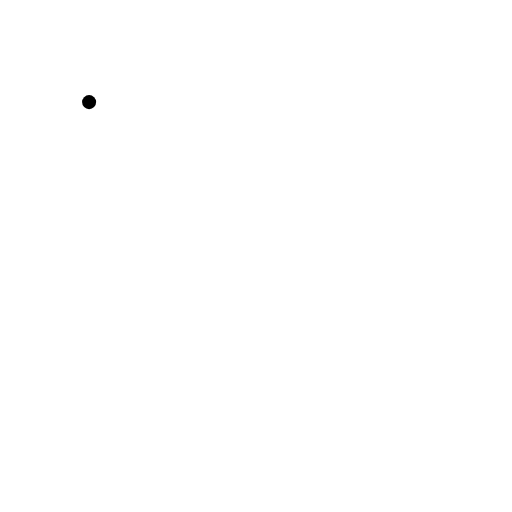
t = 0.00 s
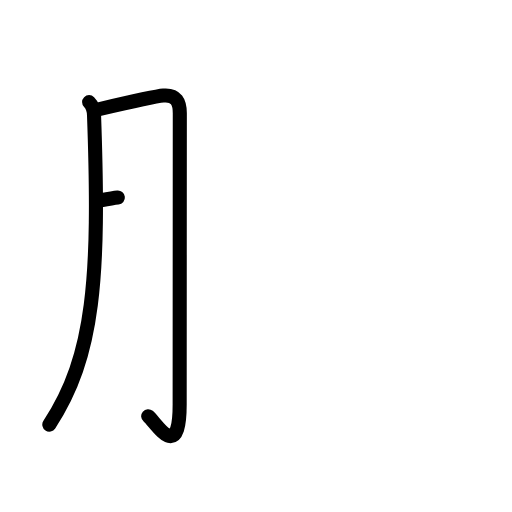
t = 2.25 s
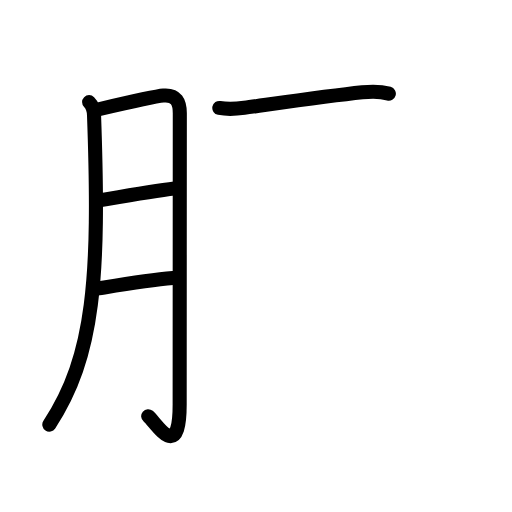
t = 4.42 s
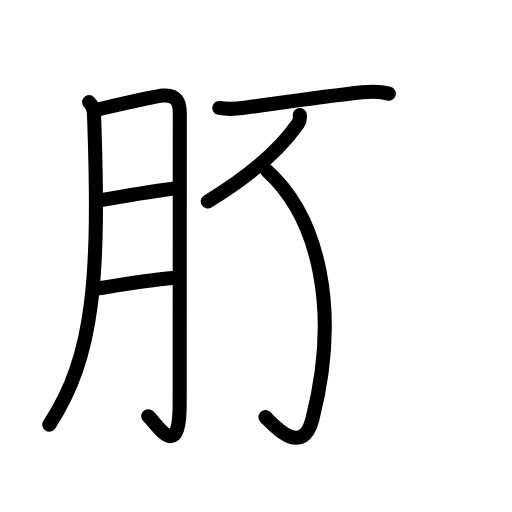
t = 6.63 s
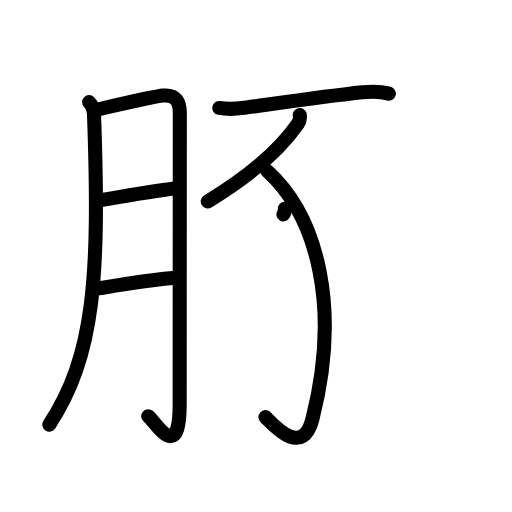
t = 7.25 s
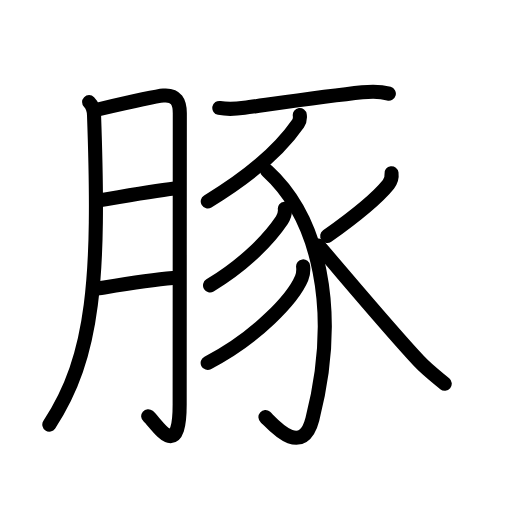
t = 11.00 s

The animated SVG that drew these frames (rendered in a browser with its animation timeline set to each time). Animation: 33 SMIL elements (animate=33); one cycle of 11.00 s.

<?xml version="1.0" encoding="UTF-8"?>
<!--
AniKanjiVG is licensed by CC-BY-SA Paul C. Sommerhoff (https://bitbucket.org/sommerhoff/anikanjivg).
AniKanjiVG uses KanjiVG which is licensed by CC-BY-SA Ulrich Apel (http://kanjivg.tagaini.net).
See also http://creativecommons.org/licenses/by-sa/3.0/
-->
<svg xmlns:kvg='http://kanjivg.tagaini.net' xmlns='http://www.w3.org/2000/svg' width='109' height='109' viewBox='0 0 109 109' style='fill:none;stroke:#000000;stroke-width:3;stroke-linecap:round;stroke-linejoin:round;' id="kvg:kanji_08c5a"><g id="kvg:08c5a" kvg:element="豚"><g id="kvg:08c5a-g1" kvg:element="月" kvg:variant="true" kvg:original="肉" kvg:position="left" kvg:radical="nelson"><path id="kvg:08c5a-s1" kvg:type="㇒" d="M18.97,21.74c0.77,0.77,1.02,1.87,1.05,2.8c1.23,34.46,0.1,51.21-9.52,65.85"><animate attributeName="d" begin="0.0s" dur="0.5s" from="M18.97,21.74C18.97,21.74,18.97,21.74,18.97,21.74" to="M18.97,21.74c0.77,0.77,1.02,1.87,1.05,2.8" />
<animate attributeName="d" begin="0.5s" dur="0.5s" from="M18.97,21.74c0.77,0.77,1.02,1.87,1.05,2.8c0,0,0,0,0,0,0" to="M18.97,21.74c0.77,0.77,1.02,1.87,1.05,2.8c1.23,34.46,0.1,51.21-9.52,65.85" />
</path>
<path id="kvg:08c5a-s2" kvg:type="㇆a" d="M20.82,23.31c4.05-0.94,12.4-2.84,13.96-2.96c2.79-0.23,3.5,1.38,3.5,3.78c0,7.46-0.03,44.81-0.03,61.93c0,12.61-4.91,4.05-6.7,2.54"><animate attributeName="d" begin="1.0s" dur="0.25s" from="M20.82,23.31C20.82,23.31,20.82,23.31,20.82,23.31" to="M20.82,23.31c4.05-0.94,12.4-2.84,13.96-2.96" />
<animate attributeName="d" begin="1.25s" dur="0.25s" from="M20.82,23.31c4.05-0.94,12.4-2.84,13.96-2.96c0,0,0,0,0,0,0" to="M20.82,23.31c4.05-0.94,12.4-2.84,13.96-2.96c2.79-0.23,3.5,1.38,3.5,3.78" />
<animate attributeName="d" begin="1.5s" dur="0.25s" from="M20.82,23.31c4.05-0.94,12.4-2.84,13.96-2.96c2.79-0.23,3.5,1.38,3.5,3.78c0,0,0,0,0,0,0" to="M20.82,23.31c4.05-0.94,12.4-2.84,13.96-2.96c2.79-0.23,3.5,1.38,3.5,3.78c0,7.46-0.03,44.81-0.03,61.93" />
<animate attributeName="d" begin="1.75s" dur="0.25s" from="M20.82,23.31c4.05-0.94,12.4-2.84,13.96-2.96c2.79-0.23,3.5,1.38,3.5,3.78c0,7.46-0.03,44.81-0.03,61.93c0,0,0,0,0,0,0" to="M20.82,23.31c4.05-0.94,12.4-2.84,13.96-2.96c2.79-0.23,3.5,1.38,3.5,3.78c0,7.46-0.03,44.81-0.03,61.93c0,12.61-4.91,4.05-6.7,2.54" />
<animate attributeName="d" begin="0s" dur="1.0s" from="M-100,-100" to="M-100,-100" />
</path>
<path id="kvg:08c5a-s3" kvg:type="㇐a" d="M21.07,42.7c5.43-0.95,11.68-2.08,16.08-2.57"><animate attributeName="d" begin="2.0s" dur="1.0s" from="M21.07,42.7C21.07,42.7,21.07,42.7,21.07,42.7" to="M21.07,42.7c5.43-0.95,11.68-2.08,16.08-2.57" />
<animate attributeName="d" begin="0s" dur="2.0s" from="M-100,-100" to="M-100,-100" />
</path>
<path id="kvg:08c5a-s4" kvg:type="㇐a" d="M21.01,61.4c5.49-0.9,10.64-1.78,15.79-2.2"><animate attributeName="d" begin="3.0s" dur="1.0s" from="M21.01,61.4C21.01,61.4,21.01,61.4,21.01,61.4" to="M21.01,61.4c5.49-0.9,10.64-1.78,15.79-2.2" />
<animate attributeName="d" begin="0s" dur="3.0s" from="M-100,-100" to="M-100,-100" />
</path>
</g>
<g id="kvg:08c5a-g2" kvg:element="豕" kvg:position="right" kvg:radical="tradit"><path id="kvg:08c5a-s5" kvg:type="㇐" d="M46.69,22.98c1.8,0.35,3.52,0.22,5.32-0.02c6.03-0.82,17.61-2.5,25.12-3.3c1.97-0.21,3.72-0.26,5.65,0.27"><animate attributeName="d" begin="4.0s" dur="0.3333333333333333s" from="M46.69,22.98C46.69,22.98,46.69,22.98,46.69,22.98" to="M46.69,22.98c1.8,0.35,3.52,0.22,5.32-0.02" />
<animate attributeName="d" begin="4.333333333333333s" dur="0.3333333333333333s" from="M46.69,22.98c1.8,0.35,3.52,0.22,5.32-0.02c0,0,0,0,0,0,0" to="M46.69,22.98c1.8,0.35,3.52,0.22,5.32-0.02c6.03-0.82,17.61-2.5,25.12-3.3" />
<animate attributeName="d" begin="4.666666666666667s" dur="0.3333333333333333s" from="M46.69,22.98c1.8,0.35,3.52,0.22,5.32-0.02c6.03-0.82,17.61-2.5,25.12-3.3c0,0,0,0,0,0,0" to="M46.69,22.98c1.8,0.35,3.52,0.22,5.32-0.02c6.03-0.82,17.61-2.5,25.12-3.3c1.97-0.21,3.72-0.26,5.65,0.27" />
<animate attributeName="d" begin="0s" dur="4.0s" from="M-100,-100" to="M-100,-100" />
</path>
<path id="kvg:08c5a-s6" kvg:type="㇒" d="M63.82,24.5c0.06,0.44,0.02,1.23-0.36,1.78c-2.97,4.29-8.7,10.22-19.23,16.6"><animate attributeName="d" begin="5.0s" dur="0.5s" from="M63.82,24.5C63.82,24.5,63.82,24.5,63.82,24.5" to="M63.82,24.5c0.06,0.44,0.02,1.23-0.36,1.78" />
<animate attributeName="d" begin="5.5s" dur="0.5s" from="M63.82,24.5c0.06,0.44,0.02,1.23-0.36,1.78c0,0,0,0,0,0,0" to="M63.82,24.5c0.06,0.44,0.02,1.23-0.36,1.78c-2.97,4.29-8.7,10.22-19.23,16.6" />
<animate attributeName="d" begin="0s" dur="5.0s" from="M-100,-100" to="M-100,-100" />
</path>
<path id="kvg:08c5a-s7" kvg:type="㇕v" d="M56.88,36.38c10.88,9.88,15.62,29.38,9.62,52.87c-2.22,8.67-8.9,0.51-9.99-0.45"><animate attributeName="d" begin="6.0s" dur="0.5s" from="M56.88,36.38C56.88,36.38,56.88,36.38,56.88,36.38" to="M56.88,36.38c10.88,9.88,15.62,29.38,9.62,52.87" />
<animate attributeName="d" begin="6.5s" dur="0.5s" from="M56.88,36.38c10.88,9.88,15.62,29.38,9.62,52.87c0,0,0,0,0,0,0" to="M56.88,36.38c10.88,9.88,15.62,29.38,9.62,52.87c-2.22,8.67-8.9,0.51-9.99-0.45" />
<animate attributeName="d" begin="0s" dur="6.0s" from="M-100,-100" to="M-100,-100" />
</path>
<path id="kvg:08c5a-s8" kvg:type="㇒" d="M60.64,44.42c0.12,1.06-0.03,1.53-0.63,2.43c-2.7,4.01-7.81,9.39-15.3,13.9"><animate attributeName="d" begin="7.0s" dur="0.5s" from="M60.64,44.42C60.64,44.42,60.64,44.42,60.64,44.42" to="M60.64,44.42c0.12,1.06-0.03,1.53-0.63,2.43" />
<animate attributeName="d" begin="7.5s" dur="0.5s" from="M60.64,44.42c0.12,1.06-0.03,1.53-0.63,2.43c0,0,0,0,0,0,0" to="M60.64,44.42c0.12,1.06-0.03,1.53-0.63,2.43c-2.7,4.01-7.81,9.39-15.3,13.9" />
<animate attributeName="d" begin="0s" dur="7.0s" from="M-100,-100" to="M-100,-100" />
</path>
<path id="kvg:08c5a-s9" kvg:type="㇒" d="M64.53,56.71c0.1,0.87,0.03,1.69-0.31,2.5c-1.82,4.35-9.57,12.66-20.01,18.05"><animate attributeName="d" begin="8.0s" dur="0.5s" from="M64.53,56.71C64.53,56.71,64.53,56.71,64.53,56.71" to="M64.53,56.71c0.1,0.87,0.03,1.69-0.31,2.5" />
<animate attributeName="d" begin="8.5s" dur="0.5s" from="M64.53,56.71c0.1,0.87,0.03,1.69-0.31,2.5c0,0,0,0,0,0,0" to="M64.53,56.71c0.1,0.87,0.03,1.69-0.31,2.5c-1.82,4.35-9.57,12.66-20.01,18.05" />
<animate attributeName="d" begin="0s" dur="8.0s" from="M-100,-100" to="M-100,-100" />
</path>
<path id="kvg:08c5a-s10" kvg:type="㇒" d="M83.35,36.87c0.11,0.88-0.11,1.67-0.66,2.37c-2.32,2.89-5.82,5.89-13.03,11.01"><animate attributeName="d" begin="9.0s" dur="0.5s" from="M83.35,36.87C83.35,36.87,83.35,36.87,83.35,36.87" to="M83.35,36.87c0.11,0.88-0.11,1.67-0.66,2.37" />
<animate attributeName="d" begin="9.5s" dur="0.5s" from="M83.35,36.87c0.11,0.88-0.11,1.67-0.66,2.37c0,0,0,0,0,0,0" to="M83.35,36.87c0.11,0.88-0.11,1.67-0.66,2.37c-2.32,2.89-5.82,5.89-13.03,11.01" />
<animate attributeName="d" begin="0s" dur="9.0s" from="M-100,-100" to="M-100,-100" />
</path>
<path id="kvg:08c5a-s11" kvg:type="㇏" d="M67.79,52.25c4.46,5.13,14.97,17.72,21.32,24.52c1.76,1.89,3.61,3.3,5.57,4.92"><animate attributeName="d" begin="10.0s" dur="0.5s" from="M67.79,52.25C67.79,52.25,67.79,52.25,67.79,52.25" to="M67.79,52.25c4.46,5.13,14.97,17.72,21.32,24.52" />
<animate attributeName="d" begin="10.5s" dur="0.5s" from="M67.79,52.25c4.46,5.13,14.97,17.72,21.32,24.52c0,0,0,0,0,0,0" to="M67.79,52.25c4.46,5.13,14.97,17.72,21.32,24.52c1.76,1.89,3.61,3.3,5.57,4.92" />
<animate attributeName="d" begin="0s" dur="10.0s" from="M-100,-100" to="M-100,-100" />
</path>
</g>
</g>
</svg>
